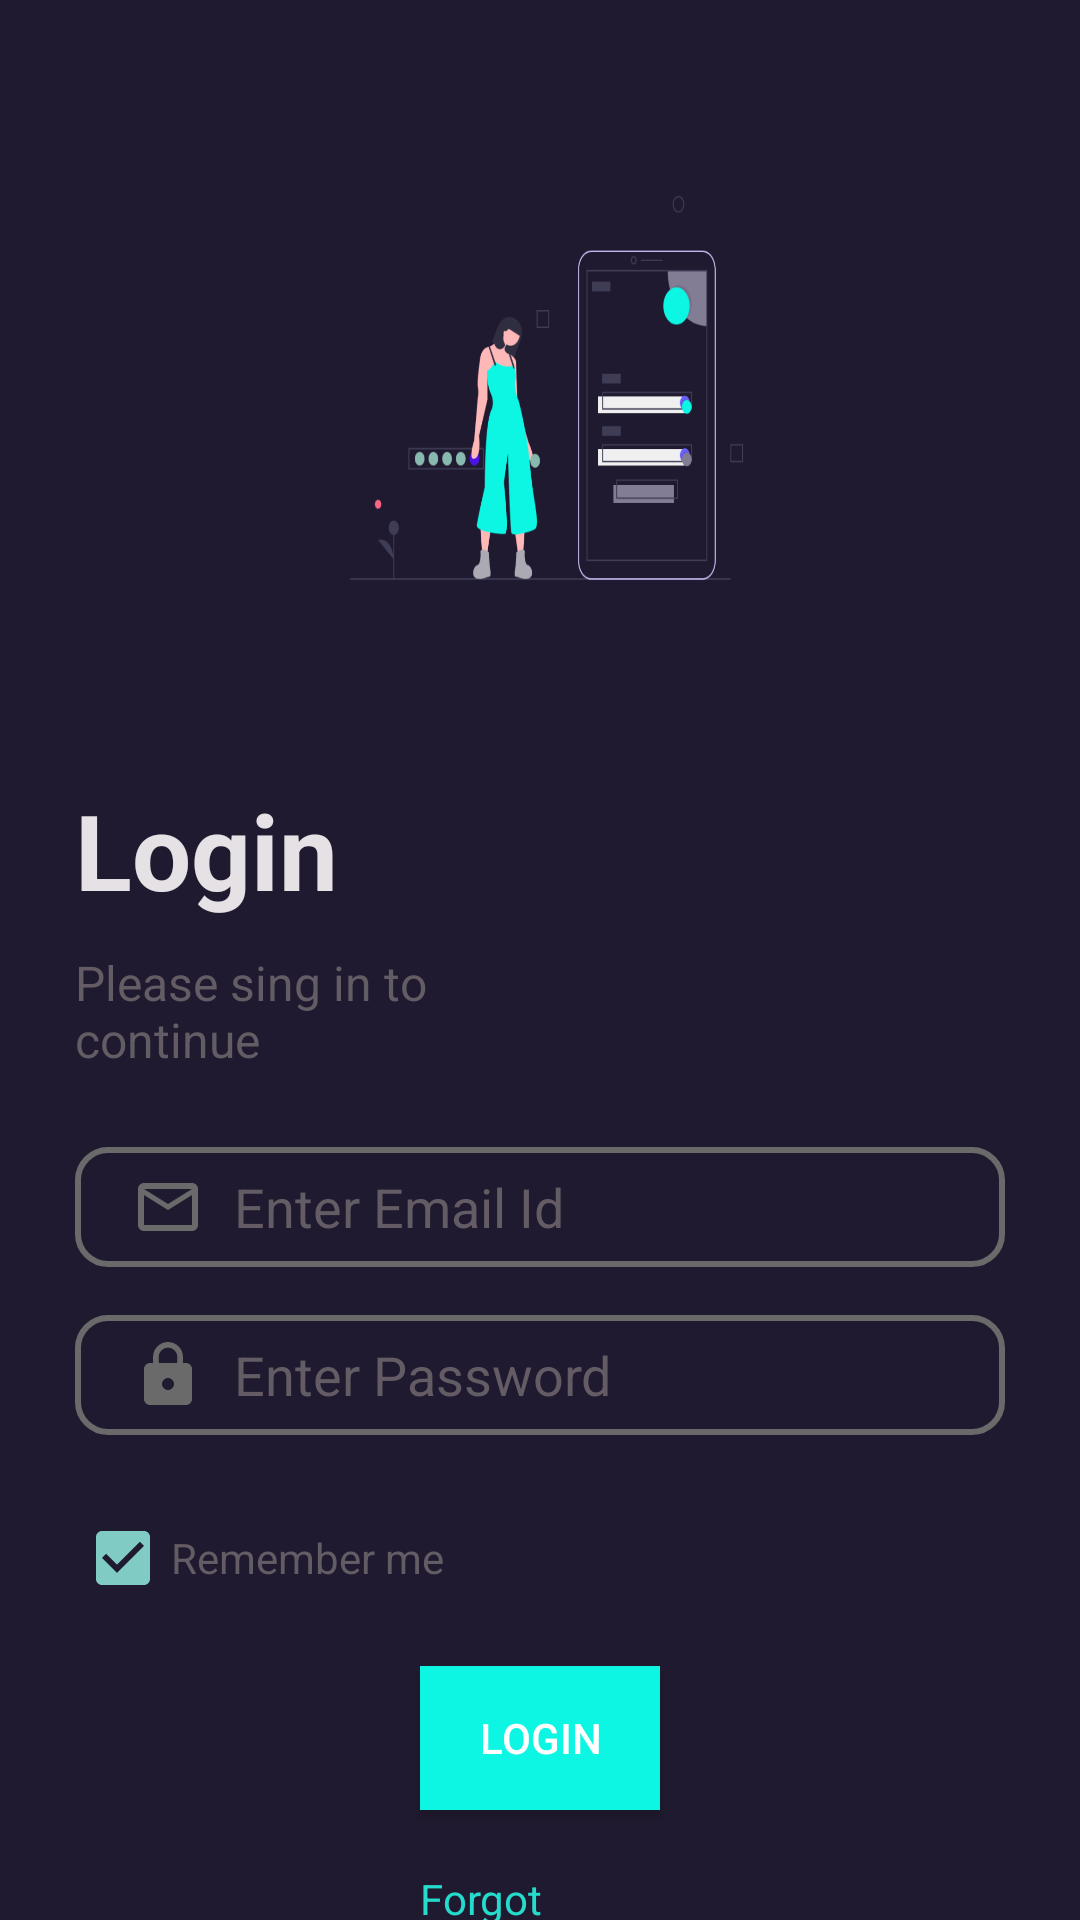

This screen was rendered from an Android layout file. Write that file and the resources it references.
<!-- AndroidManifest.xml: application theme Theme.MyApplication -->
<!-- res/layout/extra.xml -->
<?xml version="1.0" encoding="utf-8"?>
<RelativeLayout xmlns:android="http://schemas.android.com/apk/res/android"
    android:layout_width="match_parent"
    android:layout_height="match_parent"
    android:background="#201A30"
    >


    <ImageView
        android:id="@+id/main_img"
        android:layout_width="match_parent"
        android:layout_height="150dp"
        android:layout_marginLeft="100dp"
        android:layout_marginTop="60dp"
        android:layout_marginRight="100dp"
        android:background="@drawable/img"
    />

    <LinearLayout
        android:id="@+id/main_linerlayout"
        android:layout_width="wrap_content"
        android:layout_height="wrap_content"
        android:layout_below="@id/main_img"
        android:layout_marginStart="25dp"
        android:layout_marginTop="50dp"
        android:layout_marginEnd="204dp"
        android:orientation="vertical"
>

        <TextView
            android:id="@+id/main_text1_liner"
            android:layout_width="wrap_content"
            android:layout_height="wrap_content"
            android:text="Login"
            android:textColor="@color/login_page_color_white"
            android:textSize="35dp"
            android:textStyle="bold"

            />

        <TextView
            android:layout_width="wrap_content"
            android:layout_height="wrap_content"
            android:layout_marginTop="10dp"
            android:text="Please sing in to continue"
            android:textColor="#645C64"
            android:textSize="16dp"

            />
    </LinearLayout>



    <EditText
        android:id="@+id/main_email"
        android:layout_width="match_parent"
        android:layout_height="40dp"
        android:layout_below="@id/main_linerlayout"
        android:layout_marginLeft="25dp"
        android:layout_marginTop="25dp"
        android:layout_marginRight="25dp"
        android:background="@drawable/edit_text_background"
        android:drawableLeft="@drawable/baseline_mail_outline_24"
        android:drawablePadding="10dp"
        android:hint="Enter Email Id"
        android:inputType="textEmailAddress"
        android:paddingLeft="19dp"
        android:textColor="@color/white"
        android:textColorHint="@color/login_page_text_color"
     />

    <EditText
        android:id="@+id/main_password"
        android:layout_width="match_parent"
        android:layout_height="40dp"
        android:layout_below="@id/main_email"
        android:layout_marginStart="25dp"
        android:layout_marginTop="16dp"
        android:layout_marginEnd="25dp"
        android:background="@drawable/edit_text_background"
        android:drawableLeft="@drawable/baseline_lock_24"
        android:drawablePadding="10dp"
        android:hint="Enter Password"
        android:inputType="numberPassword"
        android:paddingLeft="19dp"
        android:textColor="@color/white"
        android:textColorHint="@color/login_page_text_color"
        />

    <CheckBox
            android:id="@+id/main_checkbox"
            android:layout_width="wrap_content"
            android:layout_height="wrap_content"
            android:layout_below="@id/main_password"
            android:layout_marginLeft="25dp"
            android:layout_marginTop="25dp"
            android:checked="true"
            android:text="Remember me"
            android:textColor="@color/login_page_text_color"
            />

    <Button
        android:id="@+id/main_button"
        android:layout_width="120dp"
        android:layout_height="wrap_content"
        android:layout_below="@id/main_checkbox"
        android:layout_marginLeft="140dp"
        android:layout_marginRight="140dp"
        android:layout_marginTop="20dp"
        android:background="@drawable/buttton_design"
        android:gravity="center"
        android:text="Login" />

    <TextView
        android:id="@+id/main_forgetpassword"
        android:layout_width="wrap_content"
        android:layout_height="wrap_content"
        android:layout_below="@id/main_button"
        android:layout_marginTop="20dp"
        android:text="Forgot Password?"
        android:textColor="#25dbcc"
        android:layout_marginLeft="140dp"
        android:layout_marginRight="140dp"
/>

    <LinearLayout
        android:id="@+id/linearLayout2"
        android:layout_width="wrap_content"
        android:layout_height="wrap_content"
        android:layout_below="@id/main_forgetpassword"
        android:layout_marginTop="50dp"
        android:layout_marginRight="70dp"
        android:layout_marginLeft="80dp"
        >

        <TextView
            android:layout_width="wrap_content"
            android:layout_height="wrap_content"
            android:layout_gravity="center"
            android:text="Don't have an account?"
            android:textColor="@color/login_page_text_color"
            android:textSize="18dp"

            />

        <TextView
            android:layout_width="wrap_content"
            android:layout_height="wrap_content"
            android:text="Sing up"
            android:textColor="@color/acva"
            android:textSize="18dp" />

    </LinearLayout>



</RelativeLayout>
<!-- resources referenced by this layout -->
<resources>
  <color name="acva">#0DF5E3</color>
  <color name="login_page_color_white">#E6E1E4</color>
  <color name="login_page_text_color">#645C64</color>
  <color name="white">#FFFFFFFF</color>
  <!-- drawable baseline_lock_24 (drawable) -->
  <vector android:height="24dp" android:tint="@color/light_white"
      android:viewportHeight="24" android:viewportWidth="24"
      android:width="24dp" xmlns:android="http://schemas.android.com/apk/res/android">
      <path android:fillColor="@android:color/white" android:pathData="M18,8h-1L17,6c0,-2.76 -2.24,-5 -5,-5S7,3.24 7,6v2L6,8c-1.1,0 -2,0.9 -2,2v10c0,1.1 0.9,2 2,2h12c1.1,0 2,-0.9 2,-2L20,10c0,-1.1 -0.9,-2 -2,-2zM12,17c-1.1,0 -2,-0.9 -2,-2s0.9,-2 2,-2 2,0.9 2,2 -0.9,2 -2,2zM15.1,8L8.9,8L8.9,6c0,-1.71 1.39,-3.1 3.1,-3.1 1.71,0 3.1,1.39 3.1,3.1v2z"/>
  </vector>
  <!-- drawable baseline_mail_outline_24 (drawable) -->
  <vector android:height="24dp" android:tint="@color/light_white"
      android:viewportHeight="24" android:viewportWidth="24"
      android:width="24dp" xmlns:android="http://schemas.android.com/apk/res/android">
      <path android:fillColor="@android:color/white" android:pathData="M20,4L4,4c-1.1,0 -1.99,0.9 -1.99,2L2,18c0,1.1 0.9,2 2,2h16c1.1,0 2,-0.9 2,-2L22,6c0,-1.1 -0.9,-2 -2,-2zM20,18L4,18L4,8l8,5 8,-5v10zM12,11L4,6h16l-8,5z"/>
  </vector>
  <!-- drawable buttton_design (drawable) -->
  <?xml version="1.0" encoding="utf-8"?>
  <shape xmlns:android="http://schemas.android.com/apk/res/android">
  
      <solid android:color="#0DF5E3"/>
  
  
  </shape>
  <!-- drawable edit_text_background (drawable) -->
  <?xml version="1.0" encoding="utf-8"?>
  <shape xmlns:android="http://schemas.android.com/apk/res/android">
      <stroke android:color="#6A6A6A"
          android:width="2dp"
          />
      <corners android:radius="10dp"/>
  </shape>
  <!-- drawable img: png bitmap (drawable, 36132 bytes) -->
  <style name="Theme.MyApplication" parent="Base.Theme.MyApplication">
          <item name="android:windowIsTranslucent">true</item>
  
      </style>
  <color name="light_white">#6A6A6A</color>
  <style name="Base.Theme.MyApplication" parent="Theme.AppCompat.NoActionBar">
          
          
      </style>
</resources>
